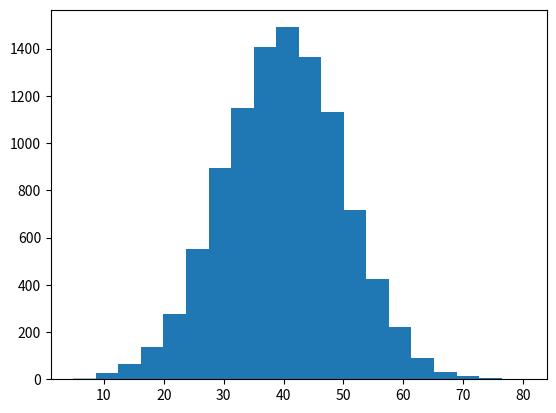

Source code (Python): (Note: this script raises an exception after producing the figure.)
#!env python3
# -*- coding: utf-8 -*-
import numpy as np
import matplotlib
matplotlib.use('Agg')
from matplotlib import pyplot as plt

a = np.random.normal(40, 10, size=10000)
b = np.random.normal(60, 10, size=10000)

plt.figure()
plt.hist(a, bins=20, alpha=0.4, normed=True)
plt.hist(b, bins=20, alpha=0.4, normed=True)
plt.savefig('histgrame.png')
plt.close('all')
